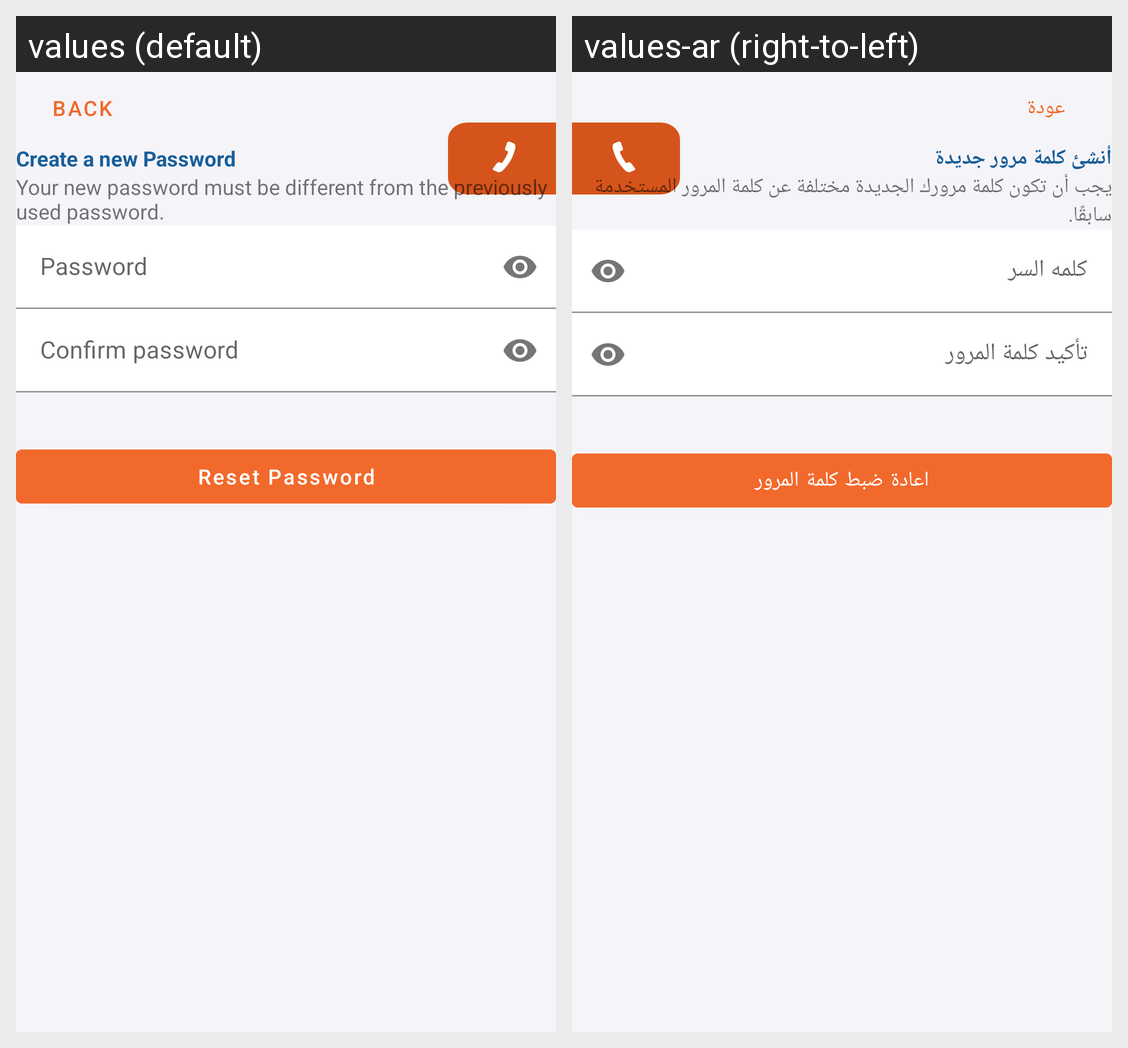

Strings drawn on this Android screen and how each of the app's shown locales translates them:
Android screen res/layout/fragment_reset_password.xml rendered under 2 locales, left to right: values (default), values-ar (right-to-left). Device: Nexus 5 (rendered at 1080×1920; each locale shown at half size, 540×960, under a caption strip naming it); theme Theme.MeshLwahdk.
Strings drawn on this screen, with the default value and each locale's value (text and hints the layout hard-codes, and strings that could not be matched under every locale, appear in the picture but are not listed):

back
  values: Back
  values-ar: عودة

create_a_new_password
  values: Create a new Password
  values-ar: أنشئ كلمة مرور جديدة

your_new_password_must_be_different_from_the_previous_used_password
  values: Your new password must be different from the previously used password.
  values-ar: يجب أن تكون كلمة مرورك الجديدة مختلفة عن كلمة المرور المستخدمة سابقًا.

password
  values: Password
  values-ar: كلمه السر

confirm_password
  values: Confirm password
  values-ar: تأكيد كلمة المرور

reset_password
  values: Reset Password
  values-ar: اعادة ضبط كلمة المرور
